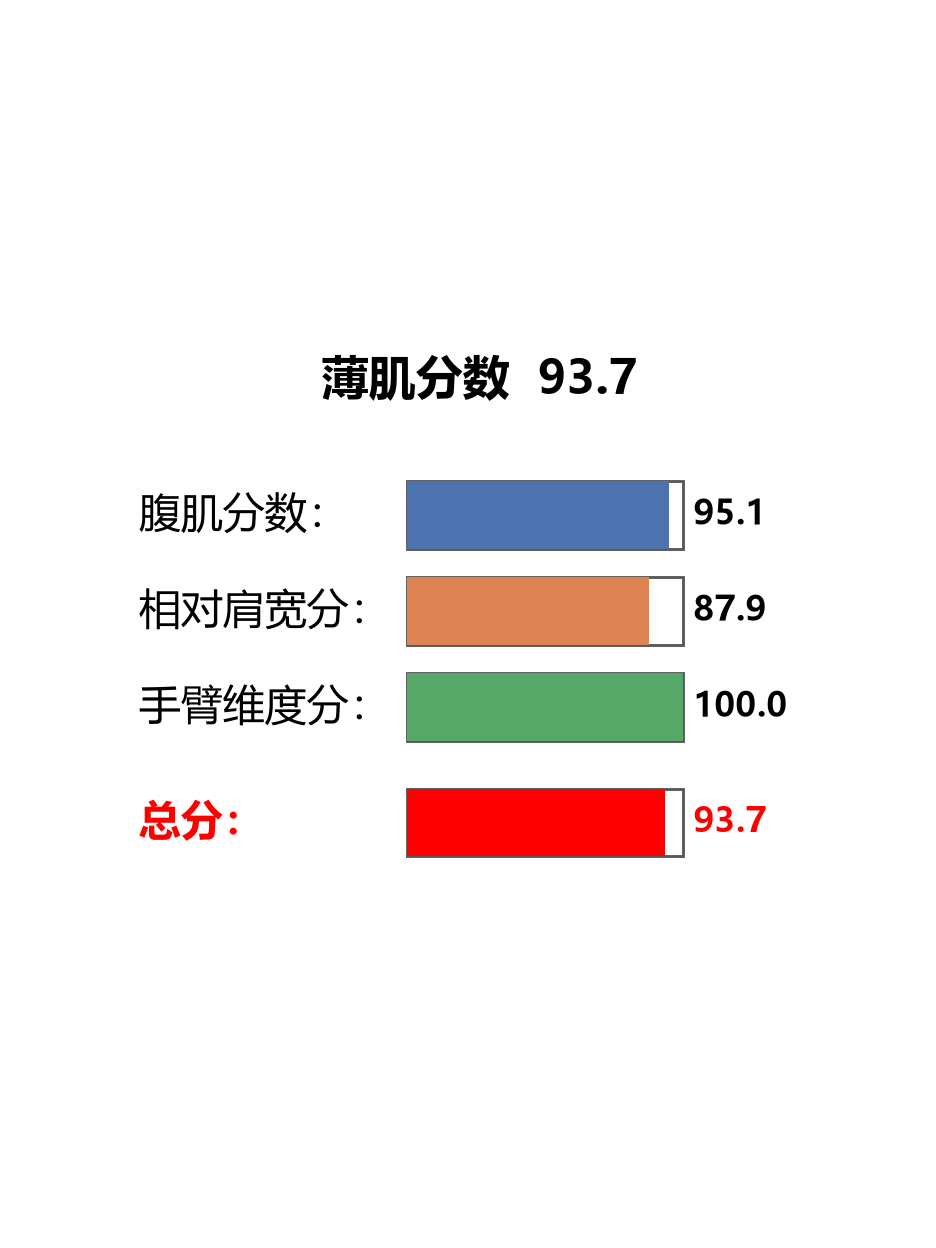

The file beside this chart, header and first rows:
指标, 腹肌分数, 相对肩宽分, 手臂维度分, 总分
原始值, 68.85, 2.003, 1.165, 
得分(0-100), 95.09, 87.88, 100, 
加权分, 52.30, 26.36, 15.00, 93.66
